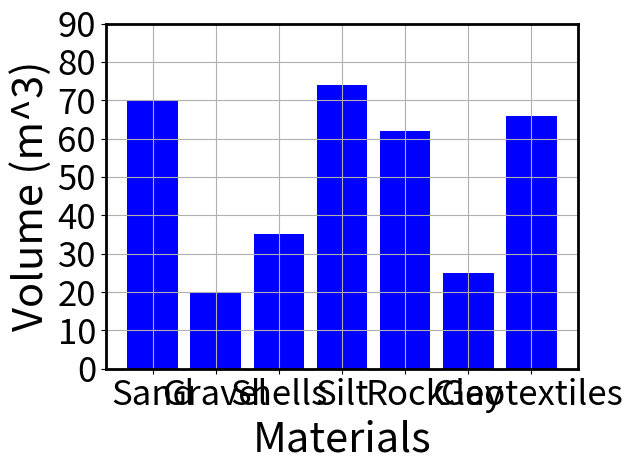

The matplotlib source for this figure:
# Python script to plot a bar chart
# of materials for beach nourishment
import matplotlib.pyplot as plt
# Define materials and volumes
mat = [
    'Sand', 'Gravel', 'Shells', 
    'Silt', 'Rock', 'Clay', 
    'Geotextiles'
]
vol = [70,20,35,74,62,25,66]#Volumes(m^3)
# Create a bar chart
plt.figure()  #Open a new figure
plt.bar(mat, vol, color='b')#Blue color
plt.xlabel('Materials', fontsize=30)
plt.ylabel('Volume (m^3)', fontsize=30)
plt.xticks(fontsize=25)  # Set fontsize
plt.yticks(fontsize=25)
plt.grid(True)  # Add grids 
plt.ylim([0, 90])# Limit of y-axis
plt.gca().spines['top'].set_linewidth(2.0)  
plt.gca().spines['right'].set_linewidth(2.0)  
plt.gca().spines['left'].set_linewidth(2.0)  
plt.gca().spines['bottom'].set_linewidth(2.0)  
# Show the plot
plt.tight_layout()  #Adjust layout to fit 
plt.show()
# End of Python code.
